Image classification data set "data3" (TylerLababidi/ASaAI on GitHub). Class labels (4): mild demented, moderate demented, non demented, very mild demented.

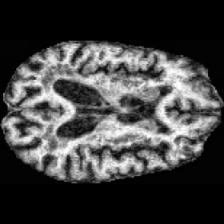
Label: very mild demented

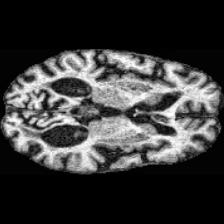
Label: mild demented

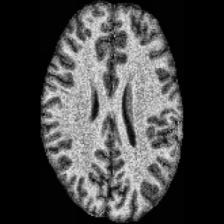
Label: non demented

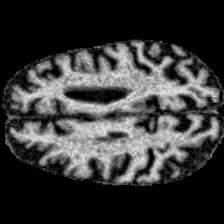
Label: moderate demented

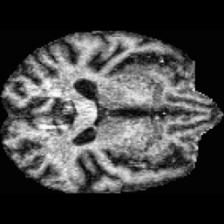
Label: very mild demented

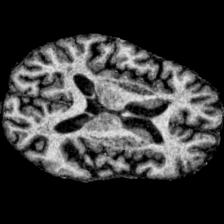
Label: mild demented
